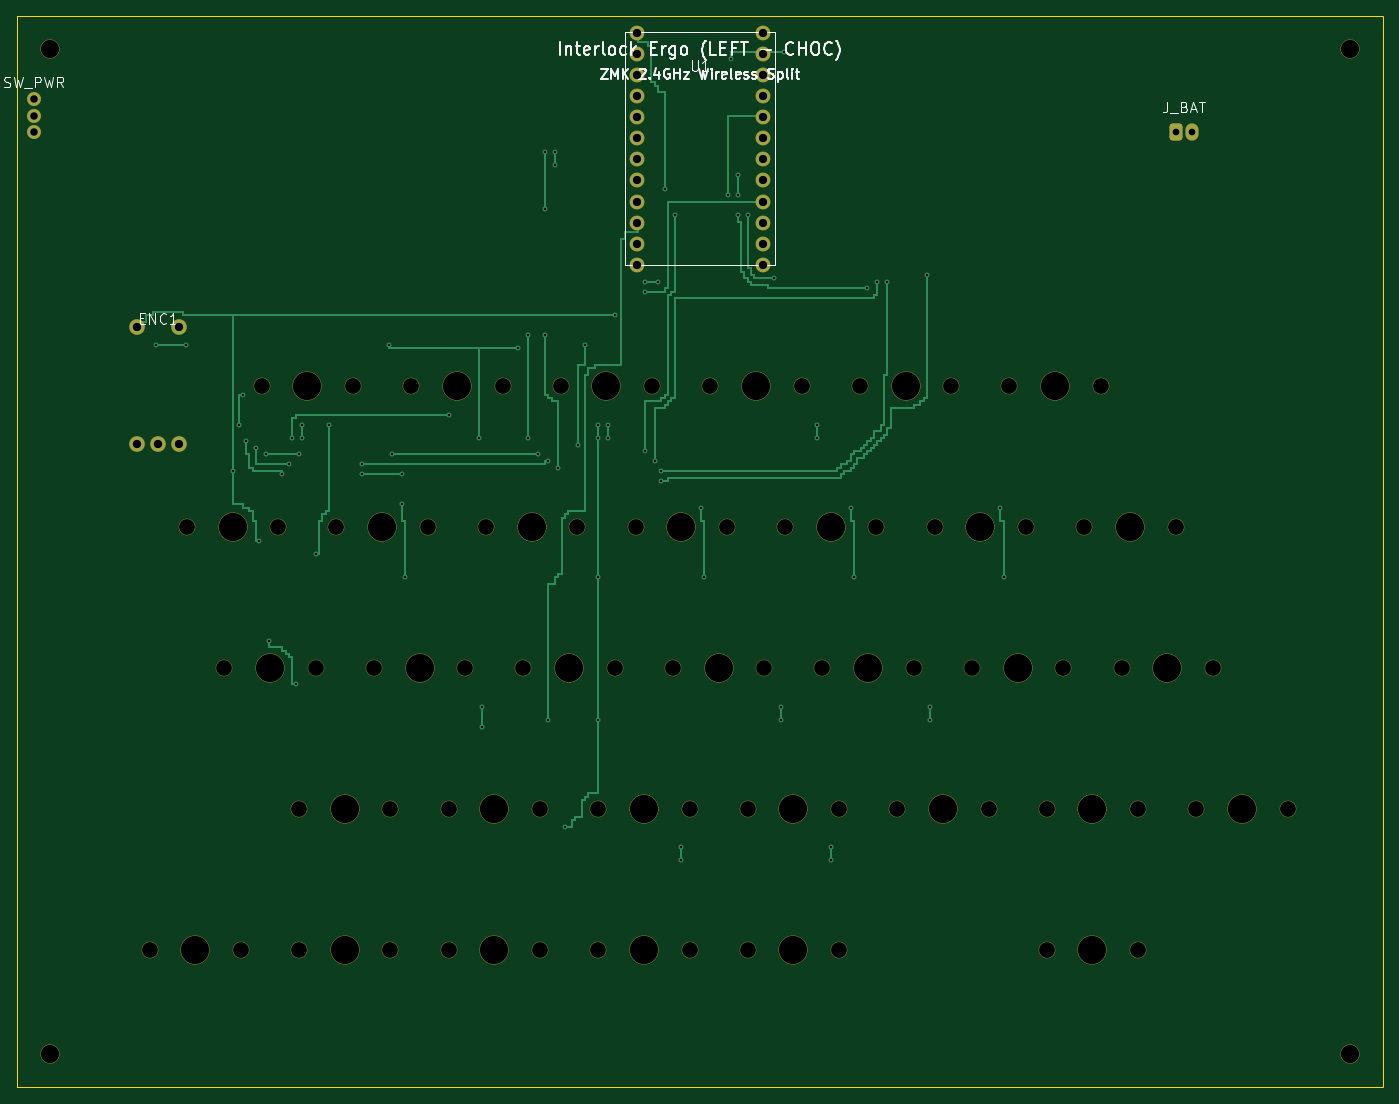
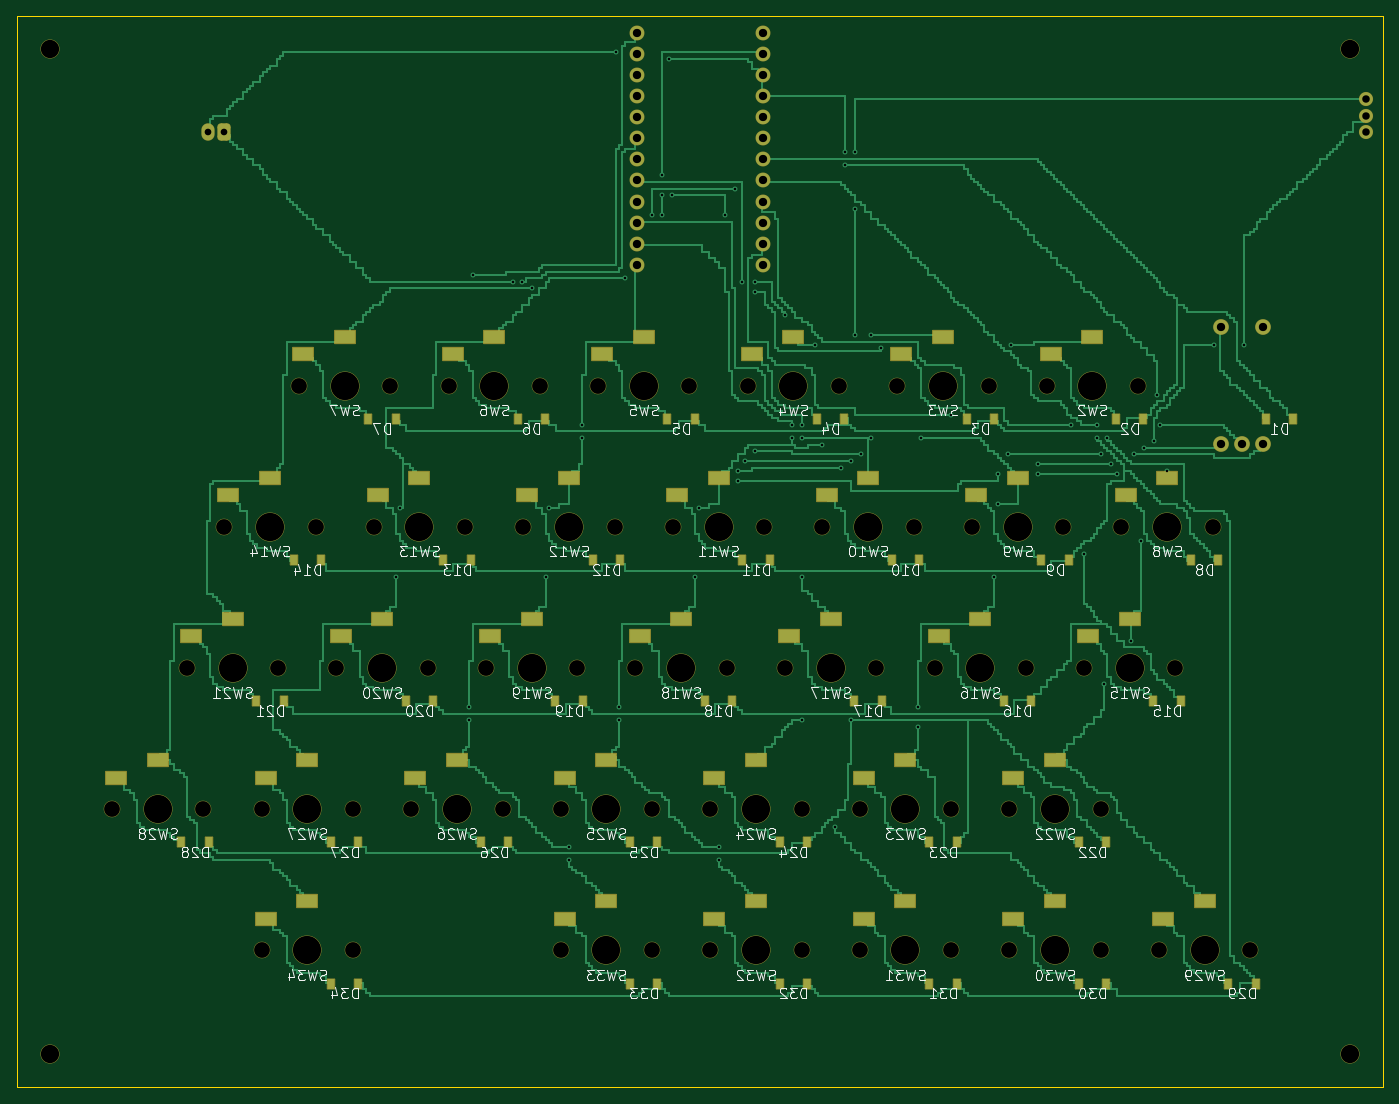
Circuit board: 8 layer files. Board 164.5 x 129.0 mm.
- bottom_copper: interlock_ergo_left_choc-B_Cu.gbl (243238 bytes)
- bottom_mask: interlock_ergo_left_choc-B_Mask.gbs (10143 bytes)
- bottom_silk: interlock_ergo_left_choc-B_Silkscreen.gbo (123586 bytes)
- outline: interlock_ergo_left_choc-Edge_Cuts.gm1 (578 bytes)
- top_copper: interlock_ergo_left_choc-F_Cu.gtl (55573 bytes)
- top_mask: interlock_ergo_left_choc-F_Mask.gts (5712 bytes)
- top_silk: interlock_ergo_left_choc-F_Silkscreen.gto (22662 bytes)
- drill: interlock_ergo_left_choc.drl (3505 bytes)

=== bottom_copper: interlock_ergo_left_choc-B_Cu.gbl (243238 bytes, source omitted) ===
=== bottom_mask: interlock_ergo_left_choc-B_Mask.gbs (10143 bytes, source omitted) ===
=== bottom_silk: interlock_ergo_left_choc-B_Silkscreen.gbo (123586 bytes, source omitted) ===
=== outline: interlock_ergo_left_choc-Edge_Cuts.gm1 ===
%TF.GenerationSoftware,KiCad,Pcbnew,10.0.6*%
%TF.CreationDate,2026-11-05T07:22:50-08:00*%
%TF.ProjectId,interlock_ergo_left_choc,696e7465-726c-46f6-936b-5f6572676f5f,rev?*%
%TF.SameCoordinates,Original*%
%TF.FileFunction,Profile,NP*%
%FSLAX46Y46*%
G04 Gerber Fmt 4.6, Leading zero omitted, Abs format (unit mm)*
G04 Created by KiCad (PCBNEW 10.0.6) date 2026-11-05 07:22:50*
%MOMM*%
%LPD*%
G01*
G04 APERTURE LIST*
%TA.AperFunction,Profile*%
%ADD10C,0.150000*%
%TD*%
G04 APERTURE END LIST*
D10*
X0Y0D02*
X164500000Y0D01*
X164500000Y-129000000D01*
X0Y-129000000D01*
X0Y0D01*
M02*

=== top_copper: interlock_ergo_left_choc-F_Cu.gtl (55573 bytes, source omitted) ===
=== top_mask: interlock_ergo_left_choc-F_Mask.gts ===
%TF.GenerationSoftware,KiCad,Pcbnew,10.0.6*%
%TF.CreationDate,2026-11-05T07:22:50-08:00*%
%TF.ProjectId,interlock_ergo_left_choc,696e7465-726c-46f6-936b-5f6572676f5f,rev?*%
%TF.SameCoordinates,Original*%
%TF.FileFunction,Soldermask,Top*%
%TF.FilePolarity,Negative*%
%FSLAX46Y46*%
G04 Gerber Fmt 4.6, Leading zero omitted, Abs format (unit mm)*
G04 Created by KiCad (PCBNEW 10.0.6) date 2026-11-05 07:22:50*
%MOMM*%
%LPD*%
G01*
G04 APERTURE LIST*
G04 Aperture macros list*
%AMRoundRect*
0 Rectangle with rounded corners*
0 $1 Rounding radius*
0 $2 $3 $4 $5 $6 $7 $8 $9 X,Y pos of 4 corners*
0 Add a 4 corners polygon primitive as box body*
4,1,4,$2,$3,$4,$5,$6,$7,$8,$9,$2,$3,0*
0 Add four circle primitives for the rounded corners*
1,1,$1+$1,$2,$3*
1,1,$1+$1,$4,$5*
1,1,$1+$1,$6,$7*
1,1,$1+$1,$8,$9*
0 Add four rect primitives between the rounded corners*
20,1,$1+$1,$2,$3,$4,$5,0*
20,1,$1+$1,$4,$5,$6,$7,0*
20,1,$1+$1,$6,$7,$8,$9,0*
20,1,$1+$1,$8,$9,$2,$3,0*%
G04 Aperture macros list end*
%ADD10C,2.300000*%
%ADD11C,3.500000*%
%ADD12C,2.000000*%
%ADD13C,1.800000*%
%ADD14C,1.900000*%
%ADD15C,1.700000*%
%ADD16RoundRect,0.425000X-0.375000X-0.625000X0.375000X-0.625000X0.375000X0.625000X-0.375000X0.625000X0*%
%ADD17O,1.600000X2.100000*%
G04 APERTURE END LIST*
D10*
%TO.C,*%
X4000000Y-4000000D03*
%TD*%
%TO.C,*%
X160500000Y-4000000D03*
%TD*%
%TO.C,*%
X4000000Y-125000000D03*
%TD*%
%TO.C,*%
X160500000Y-125000000D03*
%TD*%
D11*
%TO.C,SW2*%
X35000000Y-44500000D03*
D12*
X29500000Y-44500000D03*
X40500000Y-44500000D03*
%TD*%
D11*
%TO.C,SW3*%
X53000000Y-44500000D03*
D12*
X47500000Y-44500000D03*
X58500000Y-44500000D03*
%TD*%
D11*
%TO.C,SW4*%
X71000000Y-44500000D03*
D12*
X65500000Y-44500000D03*
X76500000Y-44500000D03*
%TD*%
D11*
%TO.C,SW5*%
X89000000Y-44500000D03*
D12*
X83500000Y-44500000D03*
X94500000Y-44500000D03*
%TD*%
D11*
%TO.C,SW6*%
X107000000Y-44500000D03*
D12*
X101500000Y-44500000D03*
X112500000Y-44500000D03*
%TD*%
D11*
%TO.C,SW7*%
X125000000Y-44500000D03*
D12*
X119500000Y-44500000D03*
X130500000Y-44500000D03*
%TD*%
D11*
%TO.C,SW8*%
X26000000Y-61500000D03*
D12*
X20500000Y-61500000D03*
X31500000Y-61500000D03*
%TD*%
D11*
%TO.C,SW9*%
X44000000Y-61500000D03*
D12*
X38500000Y-61500000D03*
X49500000Y-61500000D03*
%TD*%
D11*
%TO.C,SW10*%
X62000000Y-61500000D03*
D12*
X56500000Y-61500000D03*
X67500000Y-61500000D03*
%TD*%
D11*
%TO.C,SW11*%
X80000000Y-61500000D03*
D12*
X74500000Y-61500000D03*
X85500000Y-61500000D03*
%TD*%
D11*
%TO.C,SW12*%
X98000000Y-61500000D03*
D12*
X92500000Y-61500000D03*
X103500000Y-61500000D03*
%TD*%
D11*
%TO.C,SW13*%
X116000000Y-61500000D03*
D12*
X110500000Y-61500000D03*
X121500000Y-61500000D03*
%TD*%
D11*
%TO.C,SW14*%
X134000000Y-61500000D03*
D12*
X128500000Y-61500000D03*
X139500000Y-61500000D03*
%TD*%
D11*
%TO.C,SW15*%
X30500000Y-78500000D03*
D12*
X25000000Y-78500000D03*
X36000000Y-78500000D03*
%TD*%
D11*
%TO.C,SW16*%
X48500000Y-78500000D03*
D12*
X43000000Y-78500000D03*
X54000000Y-78500000D03*
%TD*%
D11*
%TO.C,SW17*%
X66500000Y-78500000D03*
D12*
X61000000Y-78500000D03*
X72000000Y-78500000D03*
%TD*%
D11*
%TO.C,SW18*%
X84500000Y-78500000D03*
D12*
X79000000Y-78500000D03*
X90000000Y-78500000D03*
%TD*%
D11*
%TO.C,SW19*%
X102500000Y-78500000D03*
D12*
X97000000Y-78500000D03*
X108000000Y-78500000D03*
%TD*%
D11*
%TO.C,SW20*%
X120500000Y-78500000D03*
D12*
X115000000Y-78500000D03*
X126000000Y-78500000D03*
%TD*%
D11*
%TO.C,SW21*%
X138500000Y-78500000D03*
D12*
X133000000Y-78500000D03*
X144000000Y-78500000D03*
%TD*%
D11*
%TO.C,SW22*%
X39500000Y-95500000D03*
D12*
X34000000Y-95500000D03*
X45000000Y-95500000D03*
%TD*%
D11*
%TO.C,SW23*%
X57500000Y-95500000D03*
D12*
X52000000Y-95500000D03*
X63000000Y-95500000D03*
%TD*%
D11*
%TO.C,SW24*%
X75500000Y-95500000D03*
D12*
X70000000Y-95500000D03*
X81000000Y-95500000D03*
%TD*%
D11*
%TO.C,SW25*%
X93500000Y-95500000D03*
D12*
X88000000Y-95500000D03*
X99000000Y-95500000D03*
%TD*%
D11*
%TO.C,SW26*%
X111500000Y-95500000D03*
D12*
X106000000Y-95500000D03*
X117000000Y-95500000D03*
%TD*%
D11*
%TO.C,SW27*%
X129500000Y-95500000D03*
D12*
X124000000Y-95500000D03*
X135000000Y-95500000D03*
%TD*%
D11*
%TO.C,SW28*%
X147500000Y-95500000D03*
D12*
X142000000Y-95500000D03*
X153000000Y-95500000D03*
%TD*%
D11*
%TO.C,SW29*%
X21500000Y-112500000D03*
D12*
X16000000Y-112500000D03*
X27000000Y-112500000D03*
%TD*%
D11*
%TO.C,SW30*%
X39500000Y-112500000D03*
D12*
X34000000Y-112500000D03*
X45000000Y-112500000D03*
%TD*%
D11*
%TO.C,SW31*%
X57500000Y-112500000D03*
D12*
X52000000Y-112500000D03*
X63000000Y-112500000D03*
%TD*%
D11*
%TO.C,SW32*%
X75500000Y-112500000D03*
D12*
X70000000Y-112500000D03*
X81000000Y-112500000D03*
%TD*%
D11*
%TO.C,SW33*%
X93500000Y-112500000D03*
D12*
X88000000Y-112500000D03*
X99000000Y-112500000D03*
%TD*%
D11*
%TO.C,SW34*%
X129500000Y-112500000D03*
D12*
X124000000Y-112500000D03*
X135000000Y-112500000D03*
%TD*%
D13*
%TO.C,U1*%
X74630000Y-2030000D03*
X89870000Y-2030000D03*
X74630000Y-4570000D03*
X89870000Y-4570000D03*
X74630000Y-7110000D03*
X89870000Y-7110000D03*
X74630000Y-9650000D03*
X89870000Y-9650000D03*
X74630000Y-12190000D03*
X89870000Y-12190000D03*
X74630000Y-14730000D03*
X89870000Y-14730000D03*
X74630000Y-17270000D03*
X89870000Y-17270000D03*
X74630000Y-19810000D03*
X89870000Y-19810000D03*
X74630000Y-22350000D03*
X89870000Y-22350000D03*
X74630000Y-24890000D03*
X89870000Y-24890000D03*
X74630000Y-27430000D03*
X89870000Y-27430000D03*
X74630000Y-29970000D03*
X89870000Y-29970000D03*
%TD*%
D14*
%TO.C,ENC1*%
X14500000Y-51500000D03*
X17000000Y-51500000D03*
X19500000Y-51500000D03*
X14500000Y-37500000D03*
X19500000Y-37500000D03*
%TD*%
D15*
%TO.C,SW_PWR*%
X2050000Y-10000000D03*
X2050000Y-12000000D03*
X2050000Y-14000000D03*
%TD*%
D16*
%TO.C,J_BAT*%
X139500000Y-14000000D03*
D17*
X141500000Y-14000000D03*
%TD*%
M02*

=== top_silk: interlock_ergo_left_choc-F_Silkscreen.gto (22662 bytes, source omitted) ===
=== drill: interlock_ergo_left_choc.drl ===
M48
; DRILL file KiCad 10.0.6 date 2026-11-05T07:22:51
; FORMAT={-:-/ absolute / metric / decimal}
; #@! TF.CreationDate,2026-11-05T07:22:51-08:00
; #@! TF.GenerationSoftware,Kicad,Pcbnew,10.0.6
; #@! TF.FileFunction,MixedPlating,1,2
FMAT,2
METRIC
; #@! TA.AperFunction,Plated,PTH,ViaDrill
T1C0.300
; #@! TA.AperFunction,Plated,PTH,ComponentDrill
T2C0.800
; #@! TA.AperFunction,Plated,PTH,ComponentDrill
T3C0.900
; #@! TA.AperFunction,Plated,PTH,ComponentDrill
T4C1.000
; #@! TA.AperFunction,NonPlated,NPTH,ComponentDrill
T5C1.900
; #@! TA.AperFunction,NonPlated,NPTH,ComponentDrill
T6C2.200
; #@! TA.AperFunction,NonPlated,NPTH,ComponentDrill
T7C3.400
%
G90
G05
T1
X16.8Y-39.6
X20.4Y-39.6
X26.0Y-54.8
X26.8Y-49.2
X27.2Y-45.6
X27.6Y-51.2
X28.8Y-52.0
X29.2Y-63.2
X30.0Y-52.8
X30.4Y-75.2
X32.0Y-55.2
X32.8Y-54.0
X33.2Y-50.8
X33.6Y-80.4
X34.0Y-52.8
X34.4Y-49.2
X34.4Y-50.8
X36.0Y-64.8
X37.6Y-49.2
X41.6Y-54.0
X41.6Y-55.2
X44.8Y-39.6
X45.2Y-52.8
X46.4Y-55.2
X46.4Y-58.8
X46.8Y-67.6
X52.0Y-48.0
X55.6Y-50.8
X56.0Y-83.2
X56.0Y-85.6
X60.4Y-40.0
X61.6Y-38.4
X61.6Y-50.8
X62.8Y-52.8
X63.6Y-16.4
X63.6Y-23.2
X63.6Y-38.4
X64.0Y-53.6
X64.0Y-84.8
X64.8Y-16.4
X64.8Y-18.0
X65.2Y-54.4
X66.0Y-97.6
X67.6Y-51.6
X68.4Y-39.6
X70.0Y-49.2
X70.0Y-50.8
X70.0Y-67.6
X70.0Y-84.8
X71.2Y-49.2
X71.2Y-50.8
X72.0Y-36.0
X75.6Y-32.0
X75.6Y-33.2
X75.6Y-52.4
X76.8Y-53.6
X77.2Y-32.0
X77.6Y-54.8
X77.6Y-56.0
X78.0Y-20.8
X79.2Y-24.0
X80.0Y-100.0
X80.0Y-101.6
X82.4Y-59.2
X82.8Y-67.6
X85.6Y-21.6
X86.0Y-5.2
X86.8Y-19.2
X86.8Y-21.6
X86.8Y-24.0
X88.0Y-24.0
X91.2Y-31.6
X92.0Y-83.2
X92.0Y-84.8
X92.4Y-4.4
X96.4Y-49.2
X96.4Y-50.8
X98.0Y-100.0
X98.0Y-101.6
X100.4Y-59.2
X100.8Y-67.6
X102.4Y-32.8
X103.6Y-32.0
X104.8Y-32.0
X109.6Y-31.2
X110.0Y-83.2
X110.0Y-84.8
X118.4Y-59.2
X118.8Y-67.6
T2
X139.5Y-14.0
X141.5Y-14.0
T3
X2.05Y-10.0
X2.05Y-12.0
X2.05Y-14.0
T4
X14.5Y-37.5
X14.5Y-51.5
X17.0Y-51.5
X19.5Y-37.5
X19.5Y-51.5
X74.63Y-2.03
X74.63Y-4.57
X74.63Y-7.11
X74.63Y-9.65
X74.63Y-12.19
X74.63Y-14.73
X74.63Y-17.27
X74.63Y-19.81
X74.63Y-22.35
X74.63Y-24.89
X74.63Y-27.43
X74.63Y-29.97
X89.87Y-2.03
X89.87Y-4.57
X89.87Y-7.11
X89.87Y-9.65
X89.87Y-12.19
X89.87Y-14.73
X89.87Y-17.27
X89.87Y-19.81
X89.87Y-22.35
X89.87Y-24.89
X89.87Y-27.43
X89.87Y-29.97
T5
X16.0Y-112.5
X20.5Y-61.5
X25.0Y-78.5
X27.0Y-112.5
X29.5Y-44.5
X31.5Y-61.5
X34.0Y-95.5
X34.0Y-112.5
X36.0Y-78.5
X38.5Y-61.5
X40.5Y-44.5
X43.0Y-78.5
X45.0Y-95.5
X45.0Y-112.5
X47.5Y-44.5
X49.5Y-61.5
X52.0Y-95.5
X52.0Y-112.5
X54.0Y-78.5
X56.5Y-61.5
X58.5Y-44.5
X61.0Y-78.5
X63.0Y-95.5
X63.0Y-112.5
X65.5Y-44.5
X67.5Y-61.5
X70.0Y-95.5
X70.0Y-112.5
X72.0Y-78.5
X74.5Y-61.5
X76.5Y-44.5
X79.0Y-78.5
X81.0Y-95.5
X81.0Y-112.5
X83.5Y-44.5
X85.5Y-61.5
X88.0Y-95.5
X88.0Y-112.5
X90.0Y-78.5
X92.5Y-61.5
X94.5Y-44.5
X97.0Y-78.5
X99.0Y-95.5
X99.0Y-112.5
X101.5Y-44.5
X103.5Y-61.5
X106.0Y-95.5
X108.0Y-78.5
X110.5Y-61.5
X112.5Y-44.5
X115.0Y-78.5
X117.0Y-95.5
X119.5Y-44.5
X121.5Y-61.5
X124.0Y-95.5
X124.0Y-112.5
X126.0Y-78.5
X128.5Y-61.5
X130.5Y-44.5
X133.0Y-78.5
X135.0Y-95.5
X135.0Y-112.5
X139.5Y-61.5
X142.0Y-95.5
X144.0Y-78.5
X153.0Y-95.5
T6
X4.0Y-4.0
X4.0Y-125.0
X160.5Y-4.0
X160.5Y-125.0
T7
X21.5Y-112.5
X26.0Y-61.5
X30.5Y-78.5
X35.0Y-44.5
X39.5Y-95.5
X39.5Y-112.5
X44.0Y-61.5
X48.5Y-78.5
X53.0Y-44.5
X57.5Y-95.5
X57.5Y-112.5
X62.0Y-61.5
X66.5Y-78.5
X71.0Y-44.5
X75.5Y-95.5
X75.5Y-112.5
X80.0Y-61.5
X84.5Y-78.5
X89.0Y-44.5
X93.5Y-95.5
X93.5Y-112.5
X98.0Y-61.5
X102.5Y-78.5
X107.0Y-44.5
X111.5Y-95.5
X116.0Y-61.5
X120.5Y-78.5
X125.0Y-44.5
X129.5Y-95.5
X129.5Y-112.5
X134.0Y-61.5
X138.5Y-78.5
X147.5Y-95.5
M30
